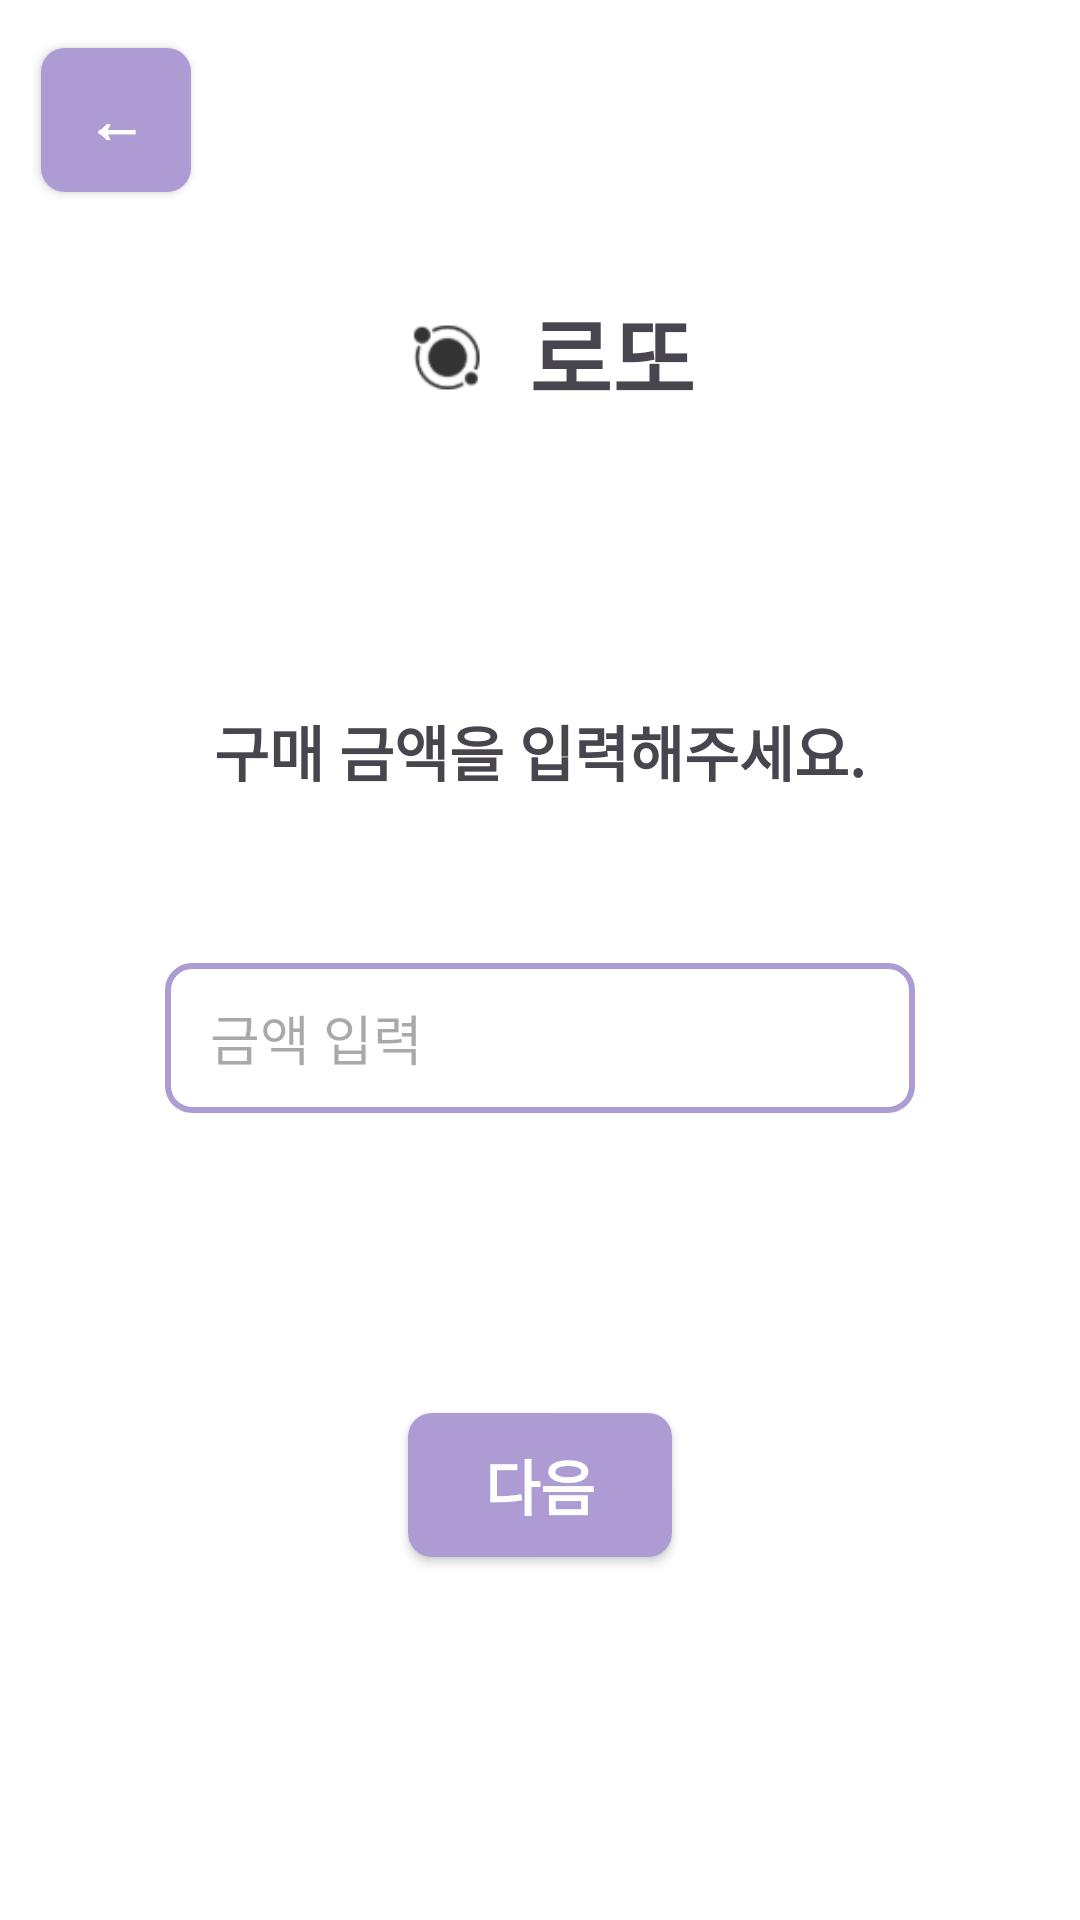

Here is an Android app screen rendered from its layout file. Give the layout XML and the strings, colors and styles it references.
<!-- AndroidManifest.xml: application theme Theme.Wooahtech -->
<!-- res/layout/lotto_costinput.xml -->
<?xml version="1.0" encoding="utf-8"?>

<androidx.constraintlayout.widget.ConstraintLayout
    xmlns:android="http://schemas.android.com/apk/res/android"
    xmlns:app="http://schemas.android.com/apk/res-auto"
    xmlns:tools="http://schemas.android.com/tools"
    android:layout_width="match_parent"
    android:layout_height="match_parent"
    android:background="@color/white">

    <Button
        android:id="@+id/prevBtn"
        android:layout_width="50dp"
        android:layout_height="48dp"
        android:layout_marginTop="16dp"
        style="@style/PurpleButtonStyle"
        android:text="←"
        app:layout_constraintEnd_toEndOf="parent"
        app:layout_constraintHorizontal_bias="0.044"
        app:layout_constraintStart_toStartOf="parent"
        app:layout_constraintTop_toTopOf="parent" />

    <LinearLayout
        android:id="@+id/lottoMainLogo"
        android:layout_width="match_parent"
        android:layout_height="wrap_content"
        android:gravity="center"
        android:orientation="horizontal"
        android:padding="16dp"
        app:layout_constraintTop_toTopOf="parent"
        app:layout_constraintStart_toStartOf="parent"
        app:layout_constraintEnd_toEndOf="parent"
        android:layout_marginTop="80dp">

        <ImageView
            android:layout_width="40dp"
            android:layout_height="40dp"
            android:src="@drawable/wooah_logo" />

        <TextView
            android:layout_width="wrap_content"
            android:layout_height="wrap_content"
            android:layout_marginStart="8dp"
            android:text="로또"
            android:textSize="30sp"
            android:textStyle="bold" />
    </LinearLayout>

    <TextView
        android:id="@+id/lottoCostText"
        android:layout_width="wrap_content"
        android:layout_height="wrap_content"
        android:layout_marginTop="80dp"
        android:text="구매 금액을 입력해주세요."
        android:textSize="20sp"
        android:textStyle="bold"
        app:layout_constraintEnd_toEndOf="parent"
        app:layout_constraintHorizontal_bias="0.5"
        app:layout_constraintStart_toStartOf="parent"
        app:layout_constraintTop_toBottomOf="@+id/lottoMainLogo"/>

    <EditText
        android:id="@+id/costInput"
        android:layout_width="250dp"
        android:layout_height="50dp"
        android:layout_marginTop="56dp"
        android:hint="금액 입력"
        style="@style/CustomInput"
        app:layout_constraintTop_toBottomOf="@+id/lottoCostText"
        app:layout_constraintStart_toStartOf="parent"
        app:layout_constraintEnd_toEndOf="parent" />

    <TextView
        android:id="@+id/validateMsg"
        android:layout_width="wrap_content"
        android:layout_height="wrap_content"
        android:layout_marginTop="10dp"
        android:text=""
        android:textSize="20sp"
        android:textColor="#FF0000"
        app:layout_constraintStart_toStartOf="@+id/costInput"
        app:layout_constraintTop_toBottomOf="@+id/costInput"/>

    <Button
        android:id="@+id/nextButton"
        android:layout_width="wrap_content"
        android:layout_height="wrap_content"
        android:text="다음"
        android:layout_marginTop="100dp"
        style="@style/PurpleButtonStyle"
        app:layout_constraintEnd_toEndOf="parent"
        app:layout_constraintHorizontal_bias="0.5"
        app:layout_constraintStart_toStartOf="parent"
        app:layout_constraintTop_toBottomOf="@+id/costInput" />

</androidx.constraintlayout.widget.ConstraintLayout>
<!-- resources referenced by this layout -->
<resources>
  <!-- drawable wooah_logo: png bitmap (drawable, 2610 bytes) -->
  <style name="CustomInput">
          <item name="android:backgroundTint">#AC9CD3</item>
          <item name="android:paddingLeft">15dp</item>
          <item name="android:paddingRight">15dp</item>
          <item name="android:paddingTop">3dp</item>
          <item name="android:paddingBottom">3dp</item>
          <item name="android:textColor">#000000</item>
          <item name="android:background">@drawable/custom_input</item>
      </style>
  <style name="PurpleButtonStyle">
          <item name="android:textSize"> 20sp</item>
          <item name="android:textStyle"> bold</item>
          <item name="android:textColor">@color/white</item>
  
          <item name="android:background">@drawable/purple_radius</item>
      </style>
  <style name="Theme.Wooahtech" parent="Base.Theme.Wooahtech" />
  <!-- drawable custom_input (drawable) -->
  <?xml version="1.0" encoding="utf-8"?>
  
  <shape xmlns:android="http://schemas.android.com/apk/res/android"
      android:shape="rectangle">
  
      <solid android:color="@android:color/transparent" />
  
      <stroke
          android:width="2dp"
          android:color="#AC9CD3" />
  
      <corners android:radius="8dp" />
  
      <padding
          android:left="15dp"
          android:right="15dp"
          android:top="3dp"
          android:bottom="3dp"/>
  </shape>
  <!-- drawable purple_radius (drawable) -->
  <?xml version="1.0" encoding="utf-8"?>
  
  <shape xmlns:android="http://schemas.android.com/apk/res/android"
      android:shape="rectangle">
      <solid android:color="#AC9CD3" />
      <corners android:radius="8dp" />
  </shape>
  <style name="Base.Theme.Wooahtech" parent="Theme.Material3.DayNight.NoActionBar">
          
          
          <item name="materialButtonStyle">@style/Widget.AppCompat.Button</item>
  
      </style>
  <!-- not gathered from this repository: default colours our renderer supplied (Android Studio template values) -->
  <color name="white">#FFFFFFFF</color>
</resources>
